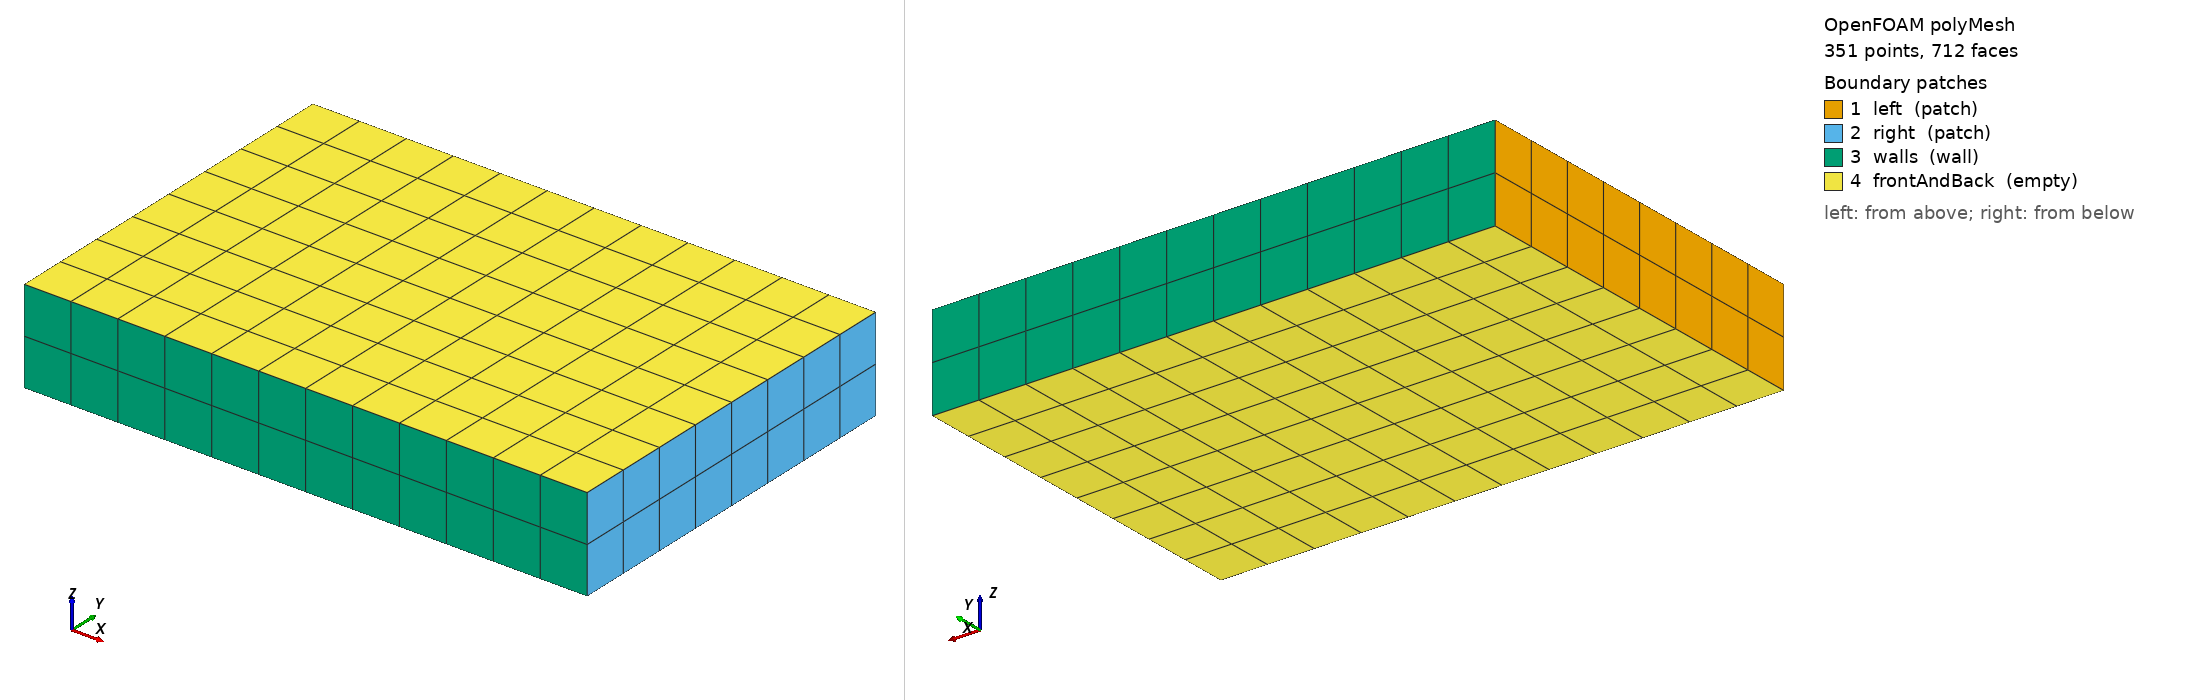

OpenFOAM case: the committed polyMesh, 351 points, 712 faces. Boundary patches (legend numbers): 1 left (patch), 2 right (patch), 3 walls (wall), 4 frontAndBack (empty). Left view from above one corner, right view from below the opposite corner. Boundary conditions: 1 field file(s) under 0/; 4 of 4 drawn patches have an entry in a shipped field file.

=== constant/polyMesh/boundary ===
/*--------------------------------*- C++ -*----------------------------------*\
| =========                 |                                                 |
| \\      /  F ield         | OpenFOAM: The Open Source CFD Toolbox           |
|  \\    /   O peration     | Version:  2506                                  |
|   \\  /    A nd           | Website:  www.openfoam.com                      |
|    \\/     M anipulation  |                                                 |
\*---------------------------------------------------------------------------*/
FoamFile
{
    version     2.0;
    format      ascii;
    arch        "LSB;label=32;scalar=64";
    class       polyBoundaryMesh;
    location    "constant/polyMesh";
    object      boundary;
}
// * * * * * * * * * * * * * * * * * * * * * * * * * * * * * * * * * * * * * //

4
(
    left
    {
        type            patch;
        nFaces          16;
        startFace       440;
    }
    right
    {
        type            patch;
        nFaces          16;
        startFace       456;
    }
    walls
    {
        type            wall;
        inGroups        1(wall);
        nFaces          48;
        startFace       472;
    }
    frontAndBack
    {
        type            empty;
        inGroups        1(empty);
        nFaces          192;
        startFace       520;
    }
)

// ************************************************************************* //


=== system/blockMeshDict ===
FoamFile { version 2.0; format ascii; class dictionary; object blockMeshDict; }
convertToMeters 1;
vertices ((0 0 0)(3 0 0)(3 2 0)(0 2 0)(0 0 0.5)(3 0 0.5)(3 2 0.5)(0 2 0.5));
blocks (hex (0 1 2 3 4 5 6 7) (12 8 2) simpleGrading (1 1 1));
edges ();
boundary (
 left { type patch; faces ((0 4 7 3)); }
 right { type patch; faces ((1 2 6 5)); }
 walls { type wall; faces ((0 1 5 4)(3 7 6 2)); }
 frontAndBack { type empty; faces ((0 3 2 1)(4 5 6 7)); }
);


=== 0/U ===
FoamFile { version 2.0; format ascii; class volVectorField; object U; }
dimensions [0 1 -1 0 0 0 0];
internalField uniform (0 0 0);
boundaryField
{
    left { type fixedValue; value uniform (1 0 0); }
    right { type zeroGradient; }
    walls { type fixedValue; value uniform (0 0 0); }
    frontAndBack { type empty; }
}


Also in the case, not shown: constant/polyMesh/faces (numeric list); constant/polyMesh/neighbour (numeric list); constant/polyMesh/owner (numeric list); constant/polyMesh/points (numeric list).
